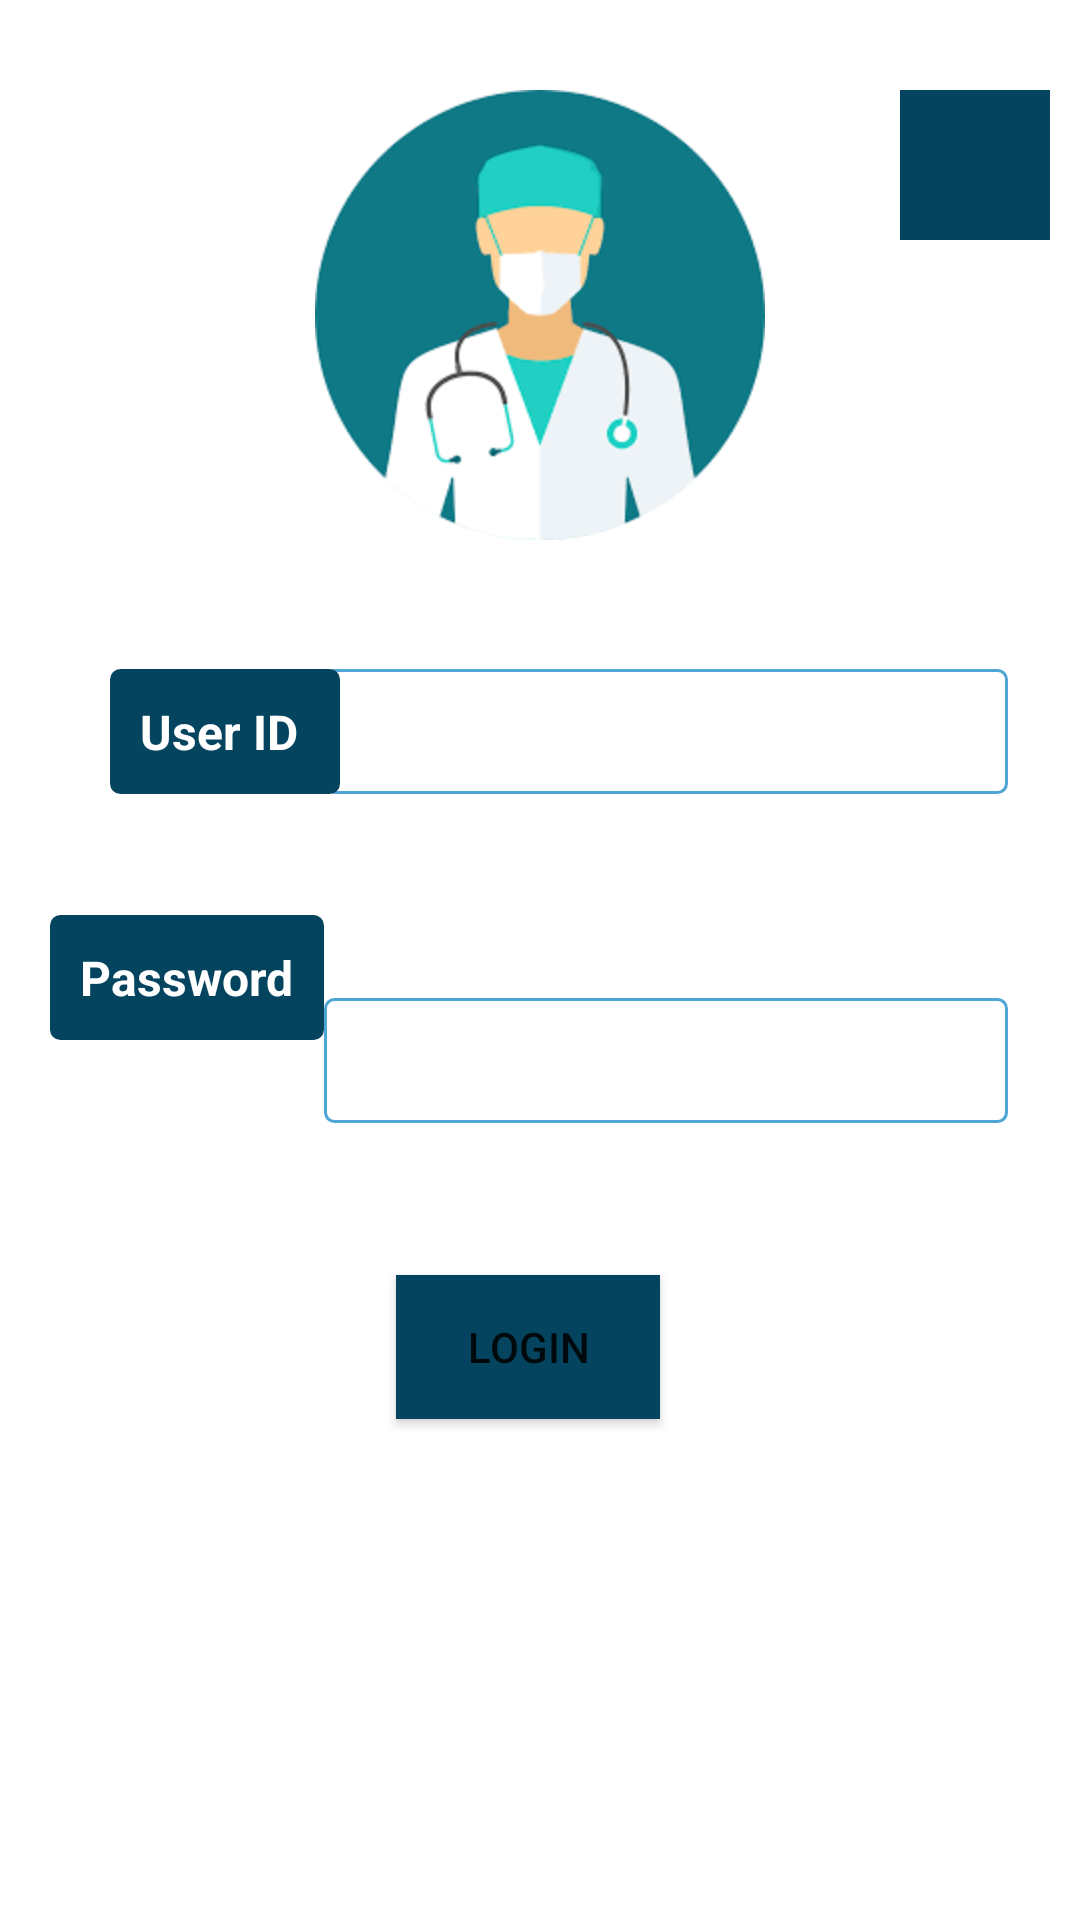

Write the Android layout XML for this screen, with the resource values it uses.
<!-- AndroidManifest.xml: application theme Theme.HealPro -->
<!-- res/layout/activity_doctor_login.xml -->
<?xml version="1.0" encoding="utf-8"?>
<androidx.constraintlayout.widget.ConstraintLayout xmlns:android="http://schemas.android.com/apk/res/android"
    xmlns:app="http://schemas.android.com/apk/res-auto"
    xmlns:tools="http://schemas.android.com/tools"
    android:layout_width="match_parent"
    android:layout_height="match_parent"
    tools:context=".doctor_login">

    <ImageView
        android:layout_width="match_parent"
        android:layout_height="150dp"
        android:layout_marginTop="30dp"
        android:foregroundGravity="center"
        android:src="@drawable/img_2"
        app:layout_constraintEnd_toEndOf="parent"
        app:layout_constraintTop_toTopOf="parent" />

    <Button
        android:id="@+id/d_login"
        android:layout_width="wrap_content"
        android:layout_height="wrap_content"
        android:layout_marginTop="425dp"
        android:layout_marginEnd="140dp"
        android:background="@color/Navy_Blue"
        android:text="Login"
        app:layout_constraintEnd_toEndOf="parent"
        app:layout_constraintTop_toTopOf="parent" />

    <EditText
        android:id="@+id/d_uid"
        android:layout_width="wrap_content"
        android:layout_height="wrap_content"
        android:layout_marginTop="223dp"
        android:layout_marginEnd="24dp"
        android:background="@drawable/border"
        android:ems="12"
        android:inputType="textPersonName"
        android:textSize="16sp"
        app:layout_constraintBottom_toTopOf="@+id/d_pd"
        app:layout_constraintEnd_toEndOf="parent"
        app:layout_constraintTop_toTopOf="parent" />

    <EditText
        android:id="@+id/d_pd"
        android:layout_width="wrap_content"
        android:layout_height="wrap_content"
        android:layout_marginTop="68dp"
        android:layout_marginEnd="24dp"
        android:background="@drawable/border"
        android:ems="12"
        android:inputType="textPassword"
        android:textSize="16sp"
        app:layout_constraintEnd_toEndOf="parent"
        app:layout_constraintTop_toBottomOf="@+id/d_uid" />

    <TextView
        android:layout_width="wrap_content"
        android:layout_height="wrap_content"
        android:layout_marginLeft="40dp"
        android:layout_marginTop="223dp"
        android:background="@drawable/border"
        android:backgroundTint="@color/Navy_Blue"
        android:padding="10dp"
        android:text="User ID "
        android:textColor="@color/white"
        android:textSize="16sp"
        android:textStyle="bold"
        app:layout_constraintBottom_toTopOf="@+id/textView3"
        app:layout_constraintEnd_toStartOf="@+id/d_uid"
        app:layout_constraintHorizontal_bias="0.4"
        app:layout_constraintStart_toStartOf="parent"
        app:layout_constraintTop_toTopOf="parent"
        app:layout_constraintVertical_bias="0.0" />

    <TextView
        android:id="@+id/textView3"
        android:layout_width="wrap_content"
        android:layout_height="wrap_content"
        android:background="@drawable/border"
        android:backgroundTint="@color/Navy_Blue"
        android:padding="10dp"
        android:text="Password"
        android:textColor="@color/white"
        android:textSize="16dp"
        android:textStyle="bold"
        app:layout_constraintBottom_toBottomOf="parent"
        app:layout_constraintEnd_toStartOf="@+id/d_pd"
        app:layout_constraintHorizontal_bias="1.0"
        app:layout_constraintStart_toStartOf="parent"
        app:layout_constraintTop_toTopOf="parent"
        app:layout_constraintVertical_bias="0.51" />

    <ImageButton
        android:id="@+id/imageButton4"
        android:layout_width="50dp"
        android:layout_height="50dp"
        android:layout_marginTop="30dp"
        android:layout_marginEnd="10dp"
        android:background="@color/Navy_Blue"
        android:onClick="home"
        android:scaleType="center"
        app:layout_constraintEnd_toEndOf="parent"
        app:layout_constraintTop_toTopOf="parent"
        app:srcCompat="@drawable/ic_home" />


</androidx.constraintlayout.widget.ConstraintLayout>
<!-- resources referenced by this layout -->
<resources>
  <color name="Navy_Blue">#05445E</color>
  <color name="white">#FFFFFFFF</color>
  <!-- drawable border (drawable-v24) -->
  <?xml version="1.0" encoding="utf-8"?>
  <shape xmlns:android="http://schemas.android.com/apk/res/android" android:shape="rectangle" >
      <solid android:color="@android:color/white" />
      <corners android:radius="3dp"/>
      <stroke android:width="1dip" android:color="#4fa5d5"/>
      <padding android:bottom="10dp" android:left="10dp" android:right="10dp" android:top="10dp"/>
  </shape>
  <!-- drawable img_2: png bitmap (drawable, 8184 bytes) -->
  <style name="Theme.HealPro" parent="Theme.MaterialComponents.DayNight.DarkActionBar">
          
          <item name="colorPrimary">@color/Navy_Blue</item>
          <item name="colorPrimaryVariant">@color/Navy_Blue</item>
          <item name="colorOnPrimary">@color/white</item>
          
          <item name="colorSecondary">@color/Blue_Grotto</item>
          <item name="colorSecondaryVariant">@color/Blue_Grotto</item>
          <item name="colorOnSecondary">@color/black</item>
          
          <item name="android:statusBarColor" tools:targetApi="l">?attr/colorPrimaryVariant</item>
          
      </style>
  <color name="Blue_Grotto">#189AB4</color>
  <color name="black">#FF000000</color>
</resources>
